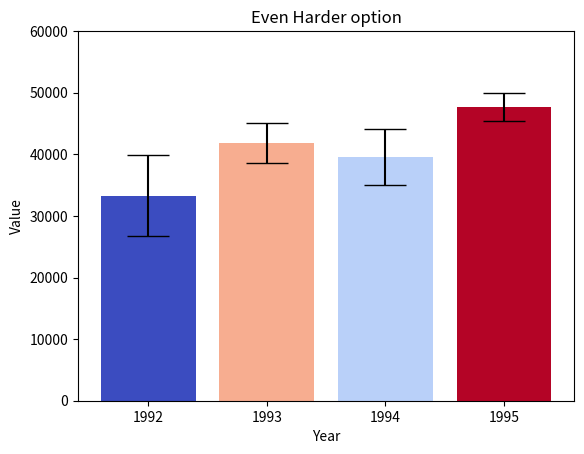

Generate this figure with matplotlib: (Note: this script raises an exception after producing the figure.)
import pandas as pd
import numpy as np
from scipy import stats
import matplotlib.pyplot as plt
from matplotlib import cm

np.random.seed(12345)

df = pd.DataFrame([np.random.normal(32000, 200000, 3650),
                   np.random.normal(43000, 100000, 3650),
                   np.random.normal(43500, 140000, 3650),
                   np.random.normal(48000, 70000, 3650)],
                  index=[1992, 1993, 1994, 1995])

intervals = []
for idx in df.index:
    interval = stats.norm.interval(0.95, np.mean(df.loc[idx]), stats.sem(df.loc[idx]))
    intervals.append(interval)

err = np.array([stats.norm.interval(0.95, np.mean(df.loc[idx]), stats.sem(df.loc[idx])) - np.mean(df.loc[idx])
                for idx in df.index]).T

index = df.T.describe().loc['mean', :].index.values
values = df.T.describe().loc['mean', :].values
y = np.mean(values)

plt.figure()
cmap = cm.get_cmap('coolwarm')

def calculate_probability(y, interval):
    if y < interval[0]:
        return 1
    elif y > interval[1]:
        return -1
    return 2 * ((interval[1] + interval[0]) / 2 - y) / (interval[1] - interval[0])

probs = [calculate_probability(y, interval) for interval in intervals]

colors = cmap(probs)
sm = cm.ScalarMappable(cmap=cmap, norm=plt.Normalize(-1, 1))
sm.set_array([])

bars = plt.bar(range(len(values)), values, color=sm.to_rgba(probs))
plt.gca().errorbar(range(len(values)), values, yerr=abs(err), c='k', fmt=' ', capsize=15)
plt.xticks(range(len(values)), index)
plt.ylabel('Value')
plt.xlabel('Year')
plt.ylim([0, 60000])
plt.gca().set_title('Even Harder option')
plt.colorbar(sm, orientation='horizontal')
[plt.gca().spines[loc].set_visible(False) for loc in ['top', 'right']]
[plt.gca().spines[loc].set_alpha(0.3) for loc in ['left', 'bottom']]

yticks = plt.gca().get_yticks()
new_yticks = np.append(yticks, y)
plt.gca().set_yticks(new_yticks)

h_line = plt.axhline(y, color='gray', linestyle='--', linewidth=1)
text = plt.text(1.5, 57200, 'y={:5.0f}'.format(y), bbox={'fc': 'w', 'ec': 'w'}, ha='center')
text_annotations = [
    plt.text(bars[i].get_x() + bars[i].get_width() / 2, bars[i].get_height() + 10000,
             'probs={:.2f}'.format(1 - abs(probs[i]))) for i in range(len(bars))
]

def onclick(event):
    probs = [calculate_probability(event.ydata, interval) for interval in intervals]
    colors = cmap(probs)
    for i, bar in enumerate(bars):
        bar.set_color(colors[i])
    plt.gca().errorbar(range(len(values)), values, yerr=abs(err), c='k', fmt=' ', capsize=15)
    h_line.set_ydata(event.ydata)
    new_yticks = np.append(yticks, event.ydata)
    plt.gca().set_yticks(new_yticks)
    text.set_text('y={:5.0f}'.format(event.ydata))
    for i, text_ann in enumerate(text_annotations):
        text_ann.set_text('probs={:.2f}'.format(1 - abs(probs[i])))
    plt.gcf().canvas.draw()

plt.gcf().canvas.mpl_connect('button_press_event', onclick)